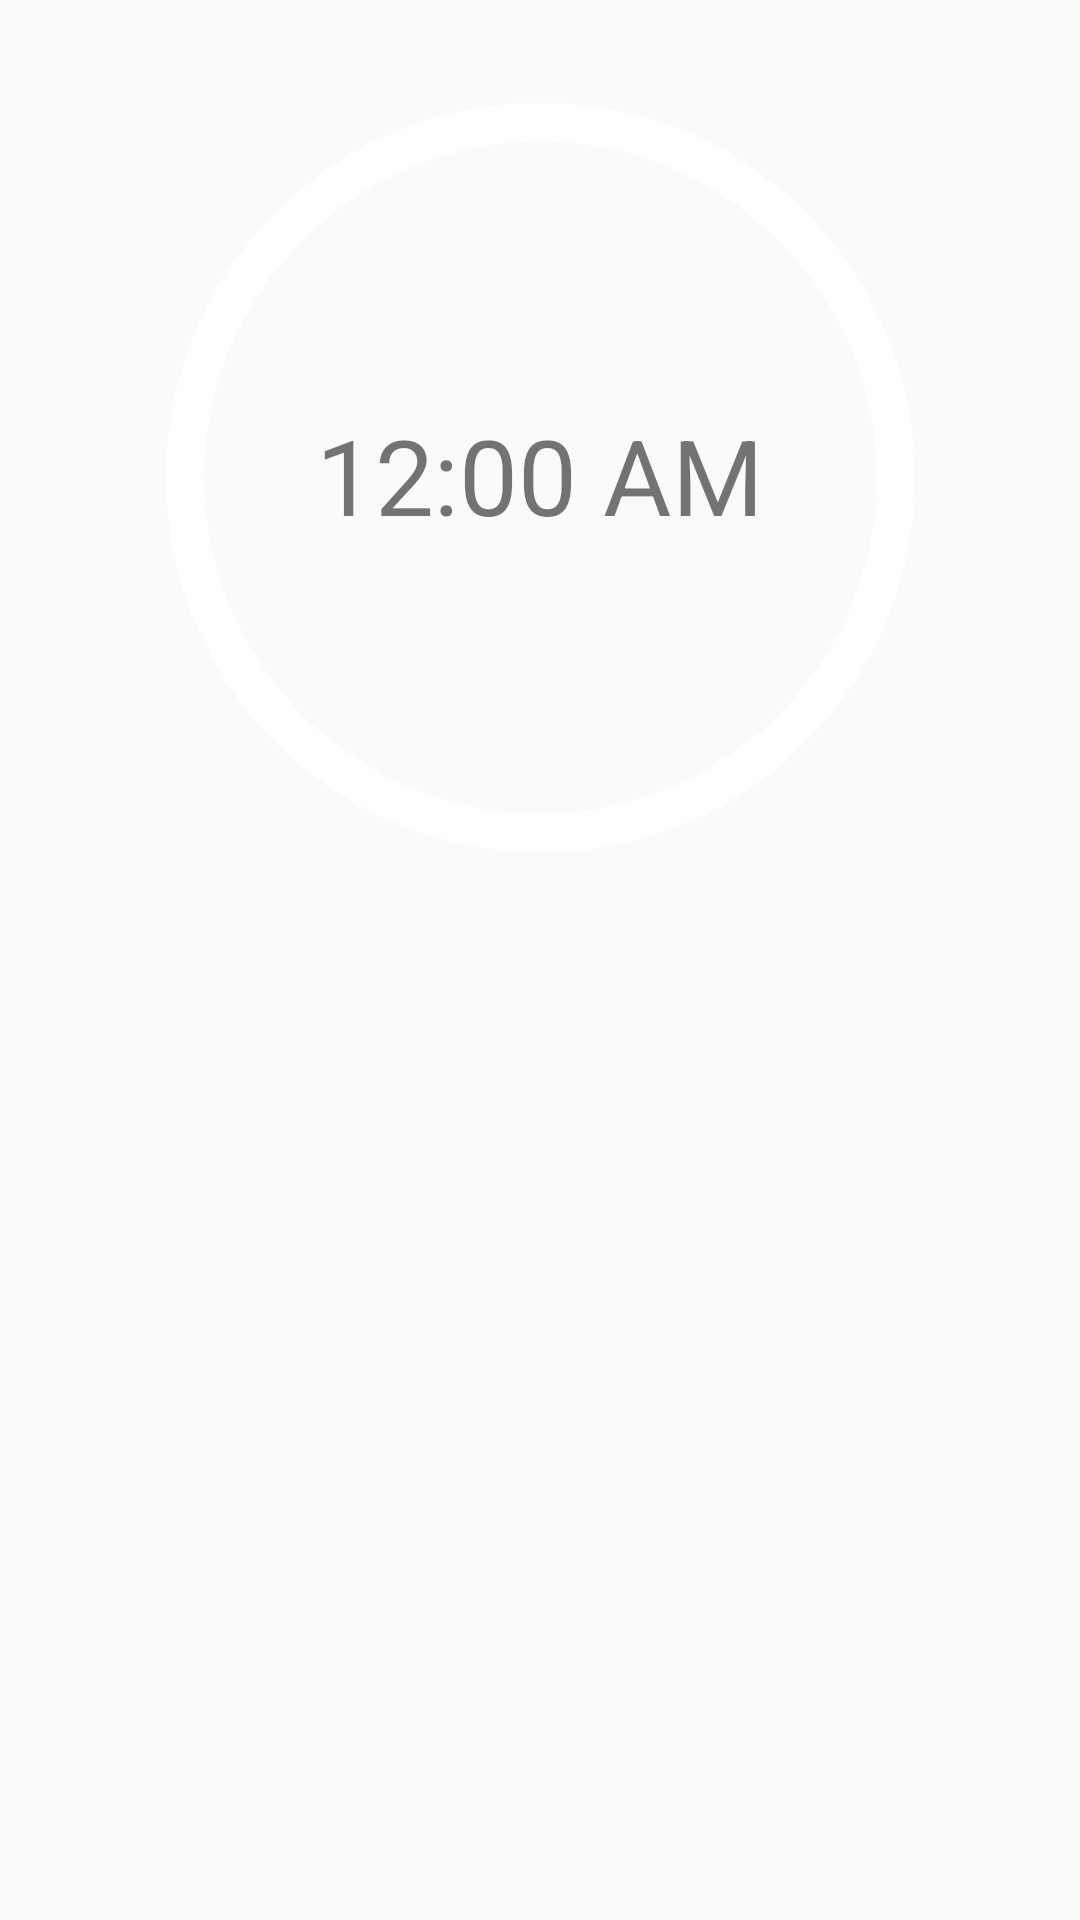

Android layout source for this screen:
<!-- AndroidManifest.xml: application theme AppTheme -->
<!-- res/layout/second_page.xml -->
<?xml version="1.0" encoding="utf-8"?>
<RelativeLayout xmlns:android="http://schemas.android.com/apk/res/android"
    android:layout_width="match_parent"
    android:layout_height="match_parent"
    android:background="#00000000"
    android:orientation="vertical">




    <ImageView
        android:layout_width="wrap_content"
        android:layout_height="250dp"
        android:src = "@drawable/page2"
        android:layout_marginTop="34dp"
        android:id="@+id/imageView"
        android:layout_alignParentTop="true"
        android:layout_alignParentLeft="true"
        android:layout_alignParentStart="true" />

    <DigitalClock
        android:layout_width="wrap_content"
        android:layout_height="wrap_content"
        android:id="@+id/digitalClock"
        android:textSize="35dp"
        android:layout_marginTop="101dp"
        android:layout_alignTop="@+id/imageView"
        android:layout_centerHorizontal="true" />

</RelativeLayout>
<!-- resources referenced by this layout -->
<resources>
  <!-- drawable page2: png bitmap (drawable, 9972 bytes) -->
  <style name="AppTheme" parent="Theme.AppCompat.Light.DarkActionBar">
          
      </style>
</resources>
